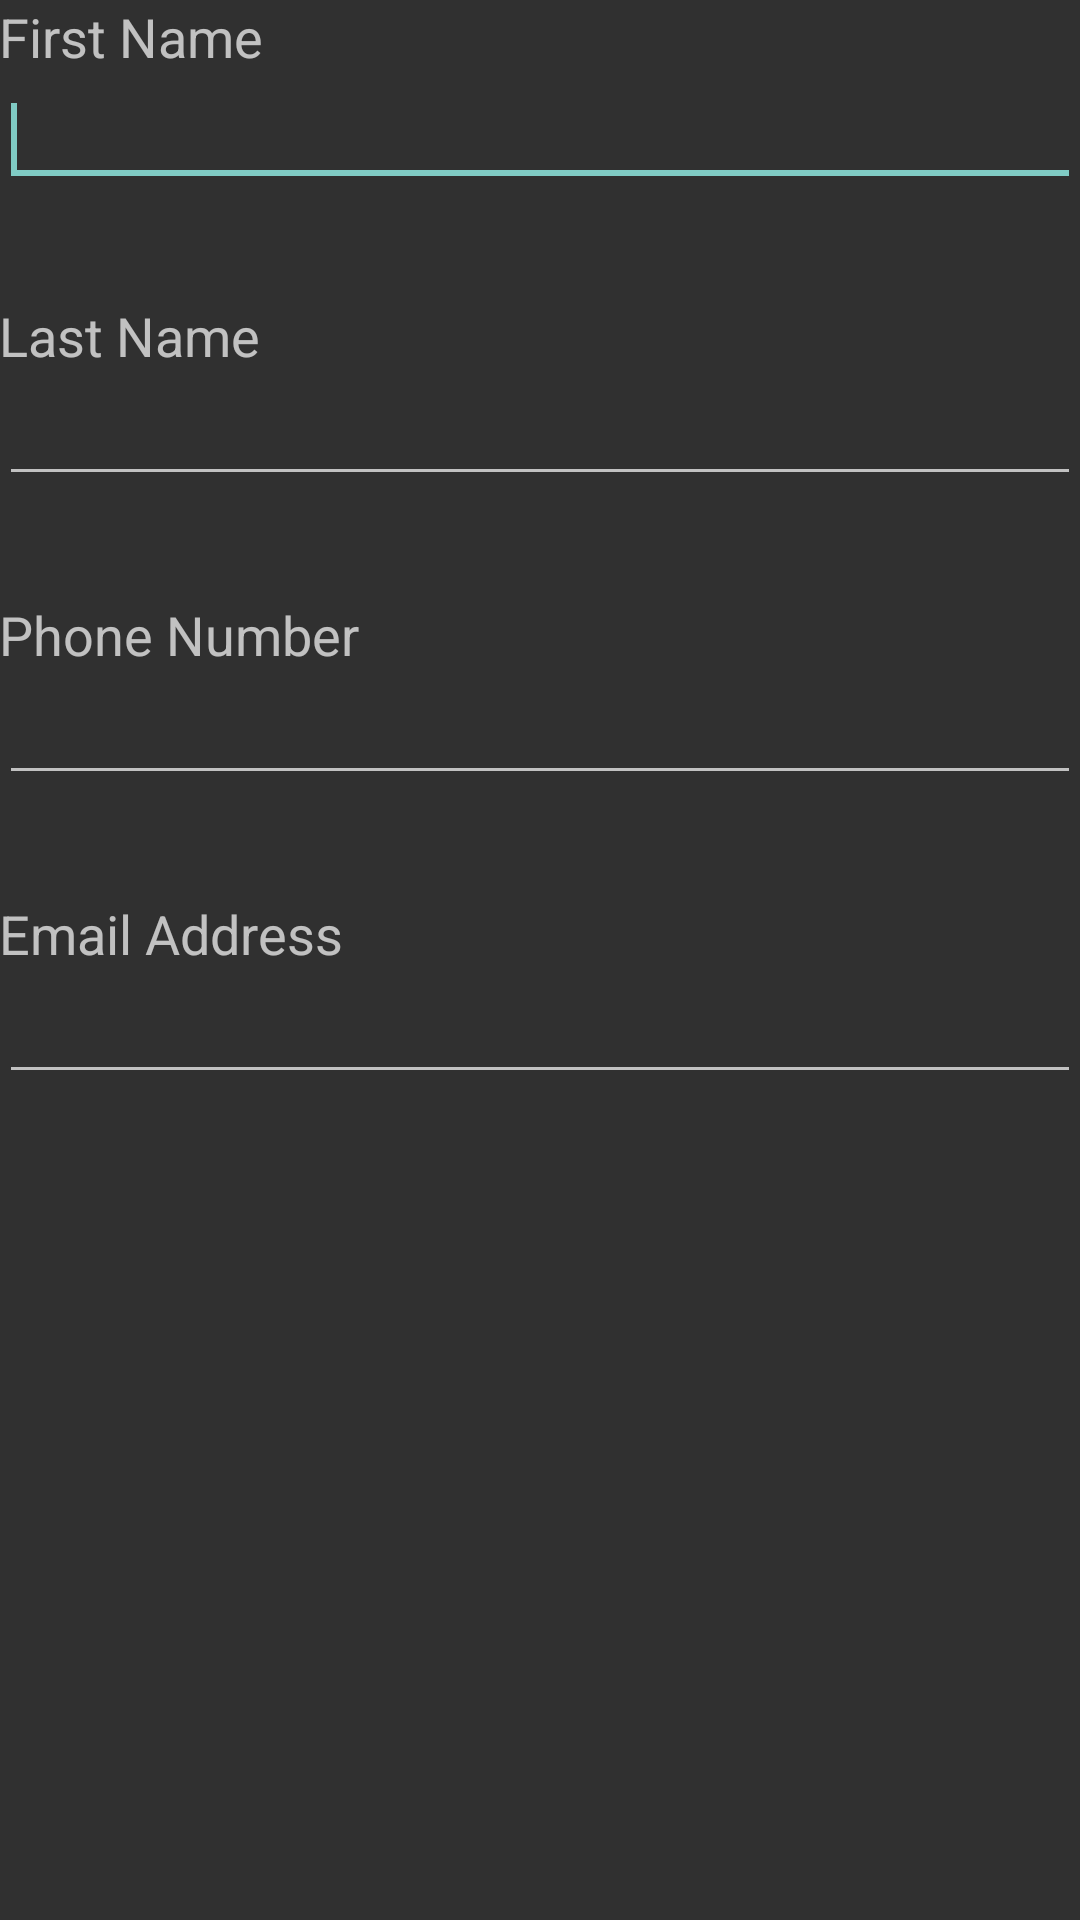

The Android layout XML behind this screen, and the referenced resources:
<!-- AndroidManifest.xml: application theme Theme.AppCompat -->
<!-- res/layout/fragment_edit.xml -->
<ScrollView xmlns:android="http://schemas.android.com/apk/res/android"
    xmlns:tools="http://schemas.android.com/tools"
    android:layout_width="match_parent"
    android:layout_height="match_parent" >

    <LinearLayout
        android:id="@+id/editLayout"
        android:layout_width="match_parent"
        android:layout_height="wrap_content"
        android:orientation="vertical"
        android:paddingBottom="@dimen/activity_vertical_margin"
        android:paddingLeft="@dimen/activity_horizontal_margin"
        android:paddingRight="@dimen/activity_horizontal_margin"
        android:paddingTop="@dimen/activity_vertical_margin"
        tools:context="com.example.contactmanager.EditActivity" >

        <TextView
            android:id="@+id/textViewEditFname"
            android:layout_width="wrap_content"
            android:layout_height="wrap_content"
            android:layout_gravity="center_vertical"
            android:text="@string/firstname"
            android:textAppearance="?android:attr/textAppearanceMedium" />

        <EditText
            android:id="@+id/editActFName"
            android:layout_width="match_parent"
            android:layout_height="wrap_content"
            android:ems="10"
            android:inputType="textPersonName" >

            <requestFocus />
        </EditText>

        <TextView
            android:id="@+id/textViewEditLName"
            android:layout_width="wrap_content"
            android:layout_height="wrap_content"
            android:layout_marginTop="34dp"
            android:text="@string/lastname"
            android:textAppearance="?android:attr/textAppearanceMedium" />

        <EditText
            android:id="@+id/editActLName"
            android:layout_width="match_parent"
            android:layout_height="wrap_content"
            android:ems="10"
            android:inputType="textPersonName" />

        <TextView
            android:id="@+id/textViewEditPhoneNumber"
            android:layout_width="wrap_content"
            android:layout_height="wrap_content"
            android:layout_marginTop="34dp"
            android:text="@string/phone_number"
            android:textAppearance="?android:attr/textAppearanceMedium" />

        <EditText
            android:id="@+id/editActPhoneNumber"
            android:layout_width="match_parent"
            android:layout_height="wrap_content"
            android:ems="10"
            android:inputType="phone" />

        <TextView
            android:id="@+id/textViewEditEmail"
            android:layout_width="wrap_content"
            android:layout_height="wrap_content"
            android:layout_marginTop="34dp"
            android:text="@string/email"
            android:textAppearance="?android:attr/textAppearanceMedium" />

        <EditText
            android:id="@+id/editActEmail"
            android:layout_width="match_parent"
            android:layout_height="wrap_content"
            android:ems="10"
            android:inputType="textEmailAddress" />
    </LinearLayout>

</ScrollView>
<!-- resources referenced by this layout -->
<resources>
  <string name="email">Email Address</string>
  <string name="firstname">First Name</string>
  <string name="lastname">Last Name</string>
  <string name="phone_number">Phone Number</string>
</resources>
